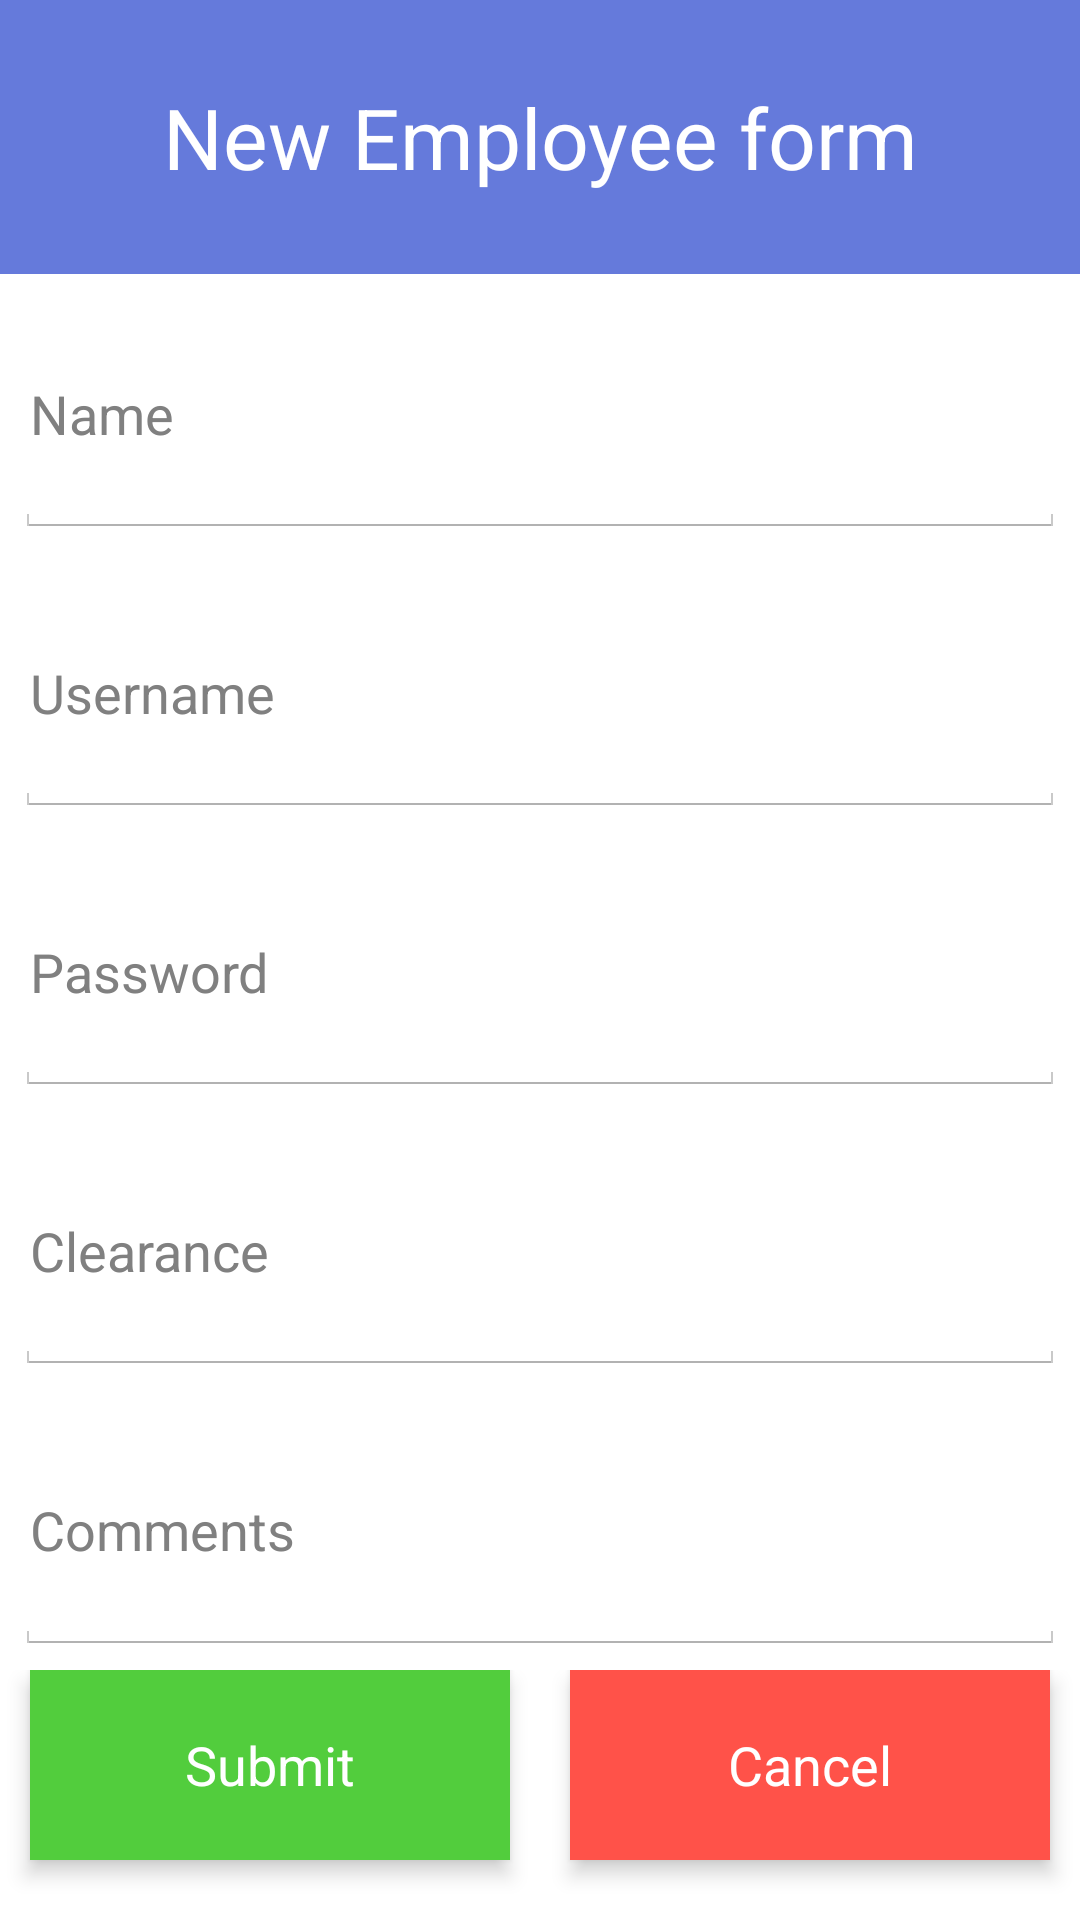

Layout XML and referenced resources for this Android screen:
<!-- AndroidManifest.xml: application theme AppTheme -->
<!-- res/layout/activity_attendance_addemployee.xml -->
<?xml version="1.0" encoding="utf-8"?>
<LinearLayout xmlns:android="http://schemas.android.com/apk/res/android"
    android:layout_width="match_parent"
    android:layout_height="match_parent"

    android:orientation="vertical"
    >

    <TextView
        android:layout_weight="1"
        android:id="@+id/contact_form_title"
        android:layout_width="match_parent"
        android:layout_height="0dp"
        android:gravity="center"
        android:text="New Employee form"
        android:textColor="#fff"
        android:background="#657adb"
        android:textSize="28sp"
         />

    <LinearLayout
        android:orientation="vertical"
        android:layout_width="match_parent"
        android:layout_height="0dp"
        android:layout_weight="6">


        <EditText
            android:padding="5dp"
            android:id="@+id/empName"
            android:layout_width="match_parent"
            android:layout_height="0dp"
            android:layout_weight="1"
            android:layout_margin="5dp"
            android:hint="Name"
            />

        <EditText
            android:padding="5dp"
            android:id="@+id/empuser"
            android:layout_width="match_parent"
            android:layout_height="0dp"
            android:layout_weight="1"
            android:layout_margin="5dp"
            android:hint="Username"
            />

        <EditText
            android:padding="5dp"
            android:id="@+id/emppass"
            android:layout_width="match_parent"
            android:layout_height="0dp"
            android:layout_weight="1"
            android:layout_margin="5dp"
            android:hint="Password"
            />

        <EditText
            android:padding="5dp"
            android:id="@+id/empclearance"
            android:layout_width="match_parent"
            android:layout_height="0dp"
            android:layout_weight="1"
            android:layout_margin="5dp"
            android:hint="Clearance"
            />

        <EditText
            android:padding="5dp"
            android:id="@+id/empcomments"
            android:layout_width="match_parent"
            android:layout_height="0dp"
            android:layout_weight="1"
            android:layout_margin="5dp"
            android:hint="Comments"
            />

        <LinearLayout
            android:layout_width="match_parent"
            android:layout_height="0dp"
            android:layout_weight="1"
            android:orientation="horizontal">

            <Button
                android:drawableLeft="@drawable/ic_check_circle_black_24dp"
                android:id="@+id/btnSubmit"
                android:layout_width="0dp"
                android:layout_margin="10dp"
                android:layout_height="match_parent"
                android:background="#52cd3d"
                android:padding="5dp"
                android:layout_weight="1"
                android:layout_gravity="center_horizontal"
                android:elevation="4dp"
                android:text="Submit"
                android:textColor="#fff" />

            <Button
                android:background="#ff5249"
                android:drawableLeft="@drawable/ic_delete_forever_black_24dp"
                android:id="@+id/btnCancel"
                android:layout_width="0dp"
                android:layout_weight="1"
                android:layout_height="match_parent"
                android:layout_gravity="center_horizontal"
                android:layout_margin="10dp"
                android:elevation="4dp"
                android:text="Cancel"
                android:textColor="#fff" />


        </LinearLayout>

    </LinearLayout>



    
        
        
        
        
        
        
        
        
        
        
        
        




</LinearLayout>
<!-- resources referenced by this layout -->
<resources>
  <color name="colorPrimaryDark">#303F9F</color>
  <style name="AppTheme" parent="AppBaseTheme">
          
  
      </style>
  <style name="AppBaseTheme" parent="android:Theme.Light">
          
  
      </style>
</resources>
